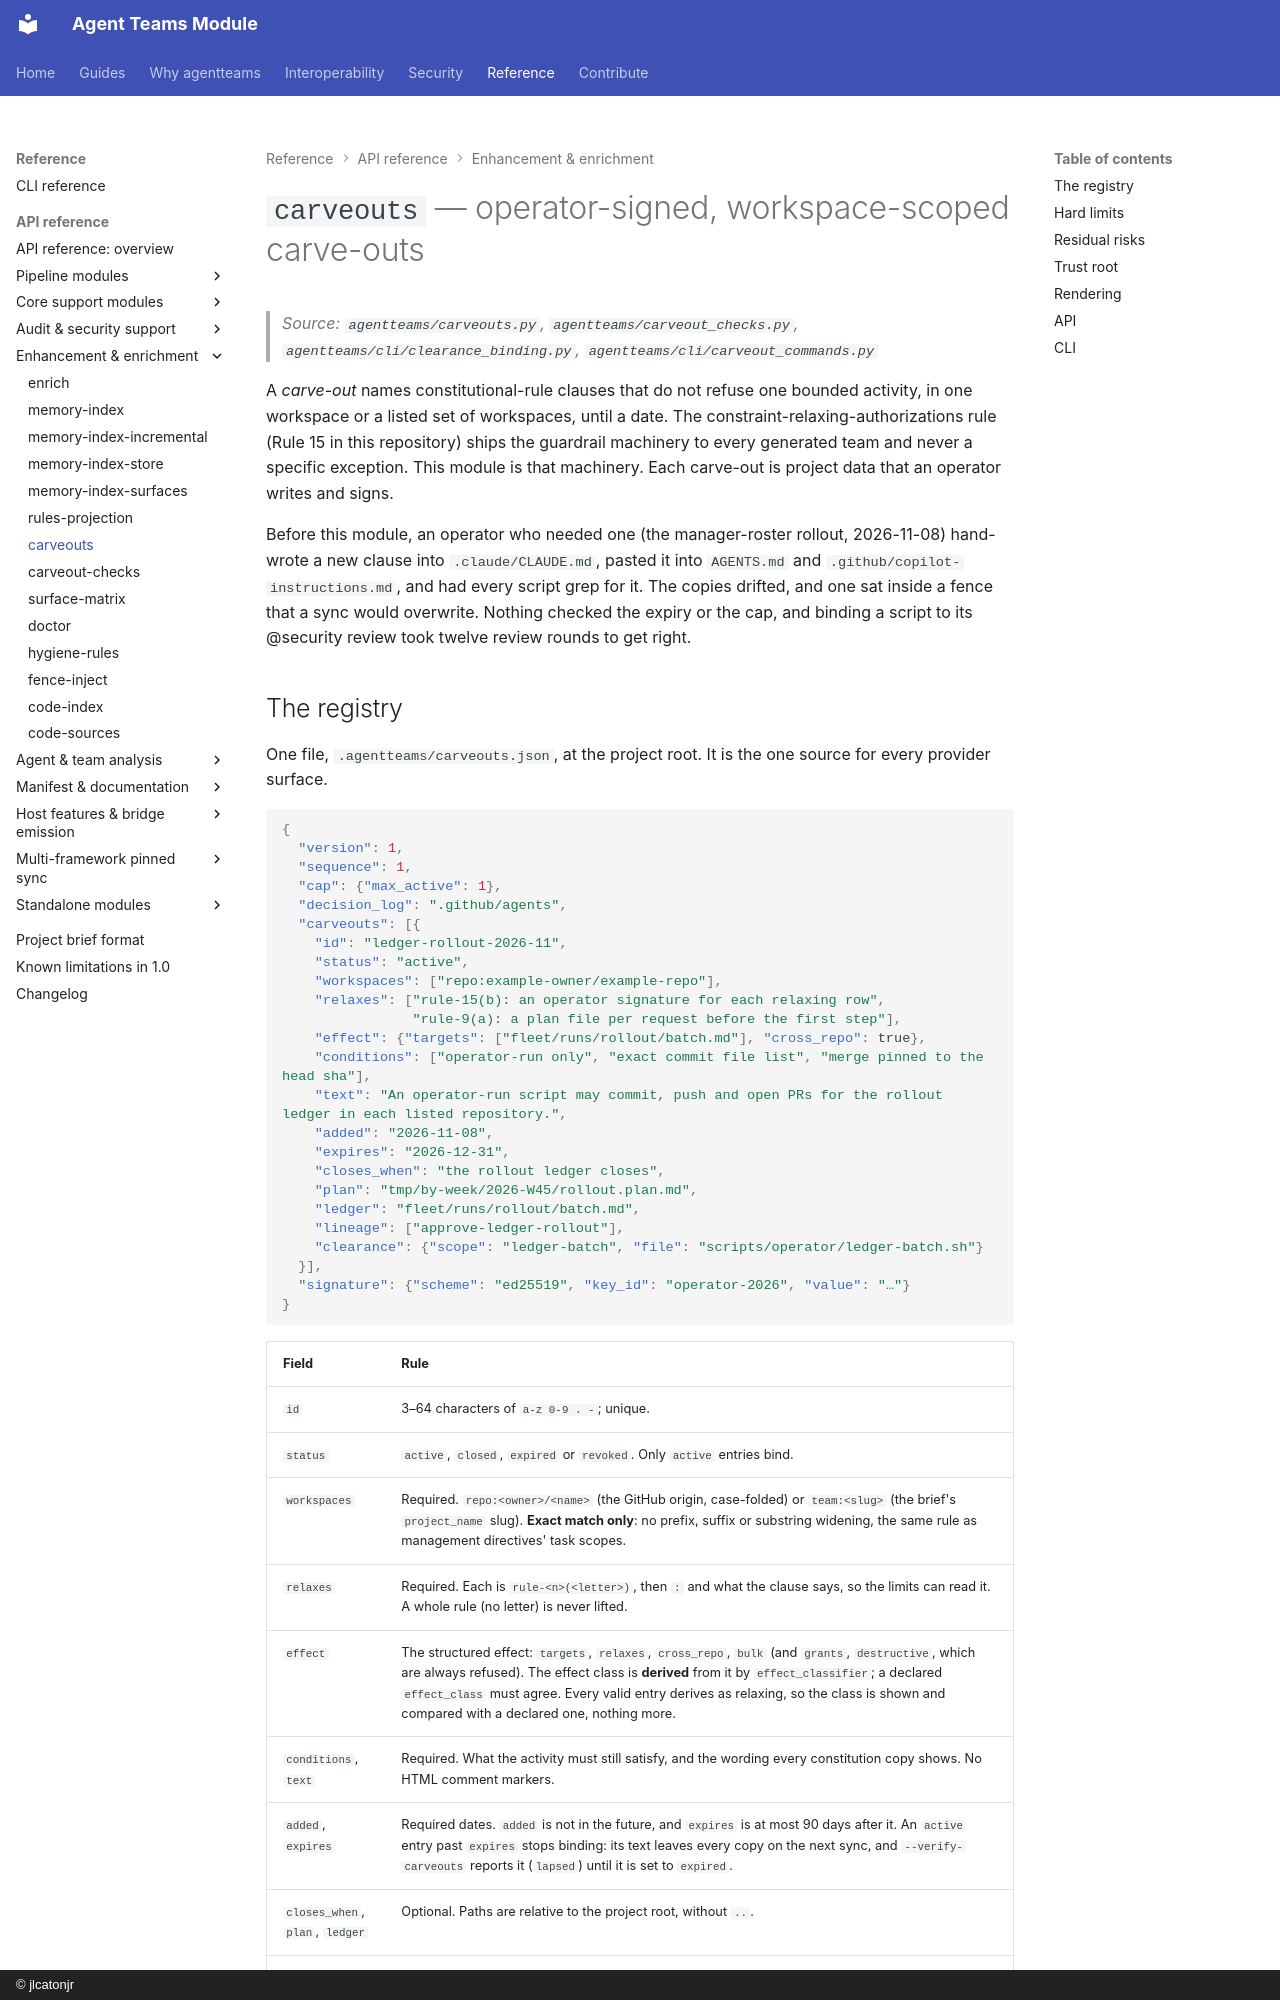

repository: jlcatonjr/agentteams · page: api-reference/carveouts/index.html · generator: mkdocs · copyright: © jlcatonjr

# `carveouts` — operator-signed, workspace-scoped carve-outs

> *Source: `agentteams/carveouts.py`, `agentteams/carveout_checks.py`, `agentteams/cli/clearance_binding.py`, `agentteams/cli/carveout_commands.py`*

A *carve-out* names constitutional-rule clauses that do not refuse one bounded activity, in one workspace or a listed
set of workspaces, until a date. The constraint-relaxing-authorizations rule (Rule 15 in this repository) ships the
guardrail machinery to every generated team and never a specific exception. This module is that machinery. Each
carve-out is project data that an operator writes and signs.

Before this module, an operator who needed one (the manager-roster rollout, 2026-11-08) hand-wrote a new clause into
`.claude/CLAUDE.md`, pasted it into `AGENTS.md` and `.github/copilot-instructions.md`, and had every script grep for
it. The copies drifted, and one sat inside a fence that a sync would overwrite. Nothing checked the expiry or the cap,
and binding a script to its @security review took twelve review rounds to get right.
